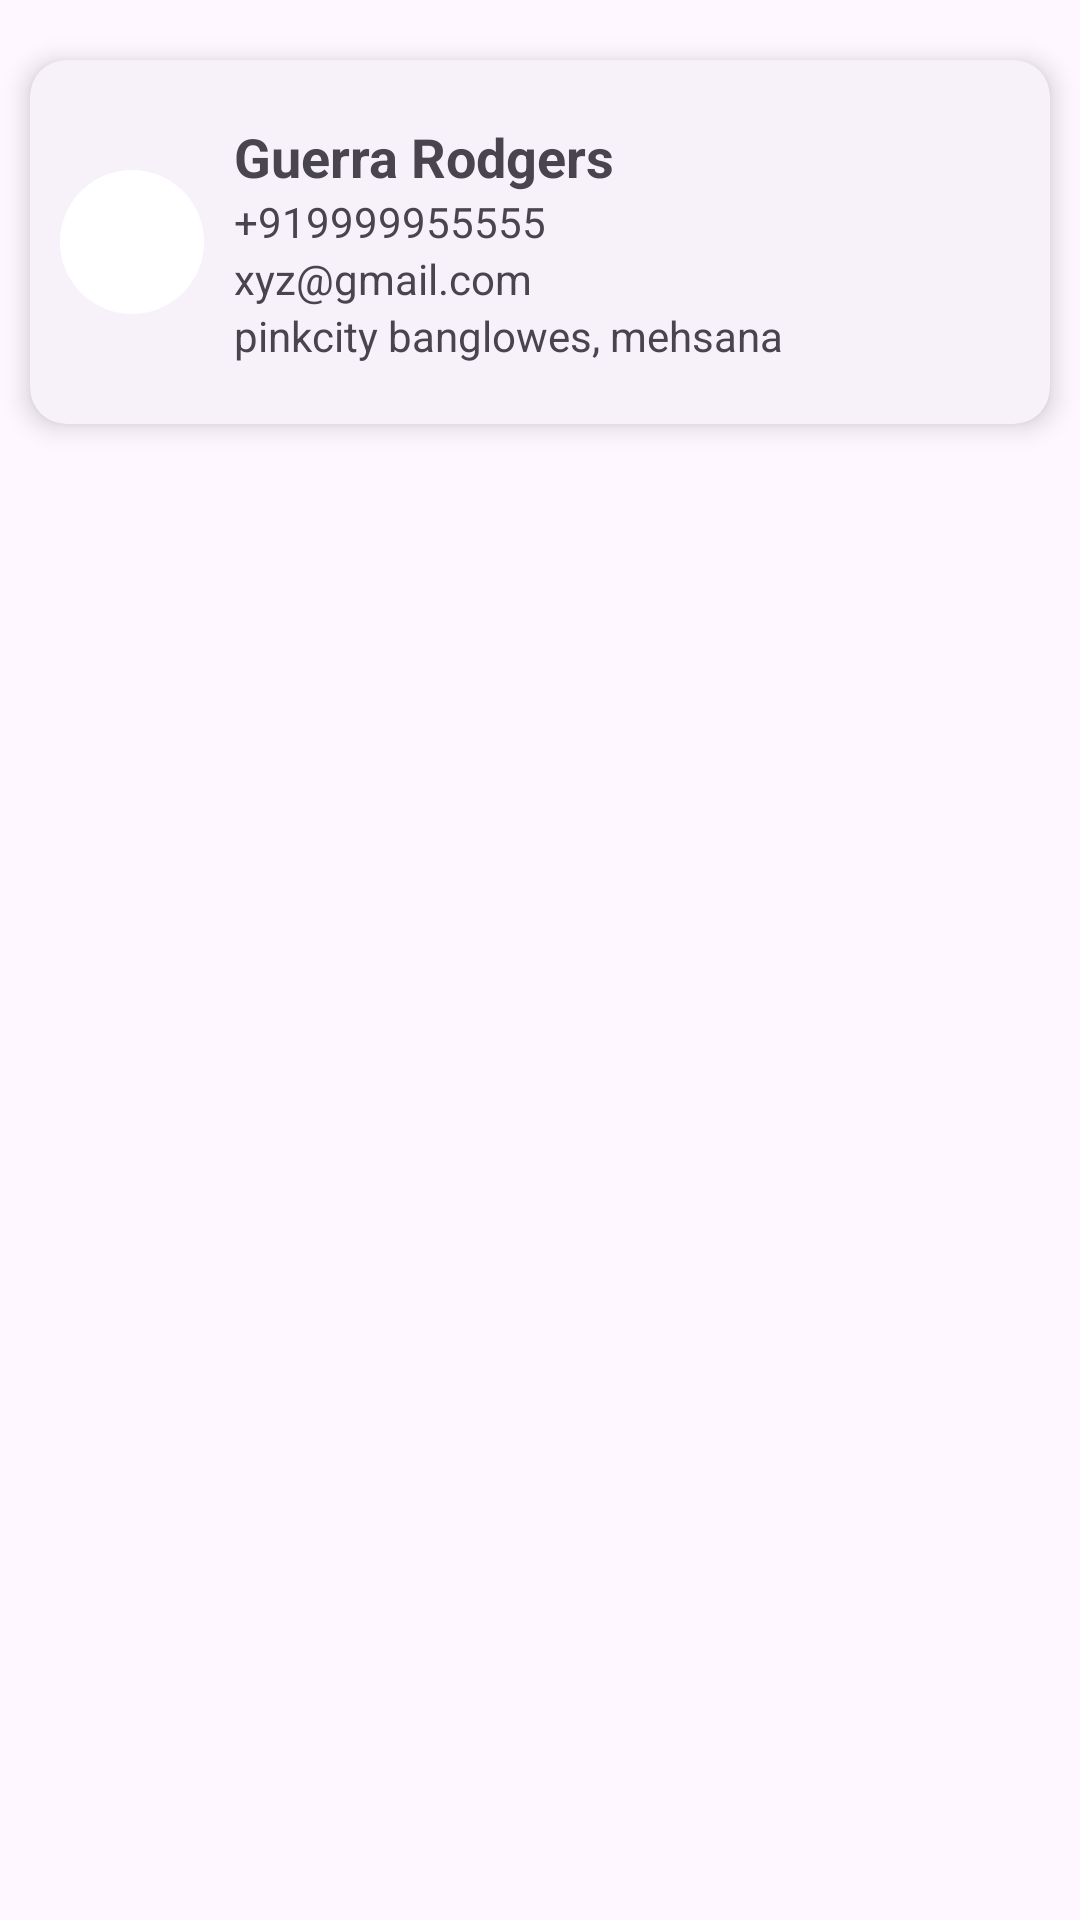

Android layout source for this screen:
<!-- AndroidManifest.xml: application theme Theme._24012011182_MAD_PRACTICAL7 -->
<!-- res/layout/single_item.xml -->
<?xml version="1.0" encoding="utf-8"?>
<androidx.constraintlayout.widget.ConstraintLayout xmlns:android="http://schemas.android.com/apk/res/android"
    android:layout_width="match_parent"
    android:layout_height="wrap_content"
    xmlns:app="http://schemas.android.com/apk/res-auto">

    <com.google.android.material.card.MaterialCardView
        android:layout_width="match_parent"
        android:layout_height="wrap_content"
        android:layout_marginVertical="20dp"
        android:layout_marginHorizontal="10dp"
        style="?attr/materialCardViewElevatedStyle"
        app:cardElevation="5dp"
        app:layout_constraintEnd_toEndOf="parent"
        app:layout_constraintStart_toStartOf="parent"
        app:layout_constraintTop_toTopOf="parent">

        <androidx.constraintlayout.widget.ConstraintLayout
            android:layout_margin="10dp"
            android:layout_width="match_parent"
            android:layout_height="wrap_content">

            <ImageView
                android:id="@+id/imageView"
                android:layout_width="48dp"
                android:layout_height="48dp"
                android:background="@drawable/circle"
                android:padding="10dp"
                android:src="@drawable/person_svgrepo_com"
                app:layout_constraintStart_toStartOf="parent"
                app:layout_constraintTop_toTopOf="parent"
                app:layout_constraintBottom_toBottomOf="parent"/>

            <LinearLayout
                android:id="@+id/linear_content"
                android:layout_margin="10dp"
                android:layout_width="0dp"
                android:layout_height="wrap_content"
                app:layout_constraintStart_toEndOf="@id/imageView"
                app:layout_constraintTop_toTopOf="parent"
                app:layout_constraintBottom_toBottomOf="parent"
                app:layout_constraintEnd_toStartOf="@id/button_delete"
                android:orientation="vertical">

                <TextView
                    android:id="@+id/textView_name"
                    android:layout_width="match_parent"
                    android:layout_height="wrap_content"
                    android:textSize="18sp"
                    android:textStyle="bold"
                    android:text="Guerra Rodgers"/>

                <TextView
                    android:id="@+id/textView_phone_no"
                    android:layout_width="match_parent"
                    android:layout_height="wrap_content"
                    android:text="+919999955555"/>

                <TextView
                    android:id="@+id/textView_email"
                    android:layout_width="match_parent"
                    android:layout_height="wrap_content"
                    android:text="xyz@gmail.com"/>

                <TextView
                    android:id="@+id/textView_address"
                    android:layout_width="match_parent"
                    android:layout_height="wrap_content"
                    android:text="pinkcity banglowes, mehsana"/>

            </LinearLayout>

            <Button
                android:id="@+id/button_delete"
                android:gravity="center"
                android:layout_width="48dp"
                android:layout_height="48dp"
                app:layout_constraintTop_toTopOf="parent"
                app:layout_constraintEnd_toEndOf="parent"
                app:layout_constraintBottom_toBottomOf="parent"
                app:layout_constraintStart_toEndOf="@id/linear_content"
                style="?attr/materialIconButtonFilledStyle"
                android:backgroundTint="#FD0069"
                app:icon="@drawable/delete_2_svgrepo_com"/>

        </androidx.constraintlayout.widget.ConstraintLayout>

    </com.google.android.material.card.MaterialCardView>
</androidx.constraintlayout.widget.ConstraintLayout>
<!-- resources referenced by this layout -->
<resources>
  <!-- drawable circle (drawable) -->
  <?xml version="1.0" encoding="utf-8"?>
  <shape xmlns:android="http://schemas.android.com/apk/res/android" android:shape="oval">
      <solid android:color="@color/white"    />
  
  </shape>
  <style name="Theme._24012011182_MAD_PRACTICAL7" parent="Base.Theme._24012011182_MAD_PRACTICAL7" />
  <style name="Base.Theme._24012011182_MAD_PRACTICAL7" parent="Theme.Material3.DayNight.NoActionBar">
          
          
      </style>
  <!-- not gathered from this repository: default colours our renderer supplied (Android Studio template values) -->
  <color name="white">#FFFFFFFF</color>
</resources>
